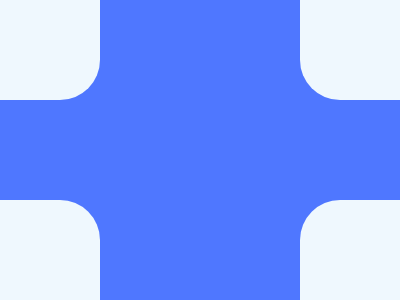

Write the HTML and CSS that draws this image.

<style>
    body {
      background: #4F77FF;
    }
    div {
      width: 140px;
      height: 140px;
      background: #EFF8FE;
      position: absolute;
      border-radius: 40px;
    }
    .a {
      left: -40px;
      top: -40px;
    }
    .b {
      top: 240px;
    }
    .c {
      left: 340px;
    }
  </style>
  <div class='a'>
    <div class='b'>
      <div class='c'></div>
    </div>
    <div class='c'></div>
  </div>